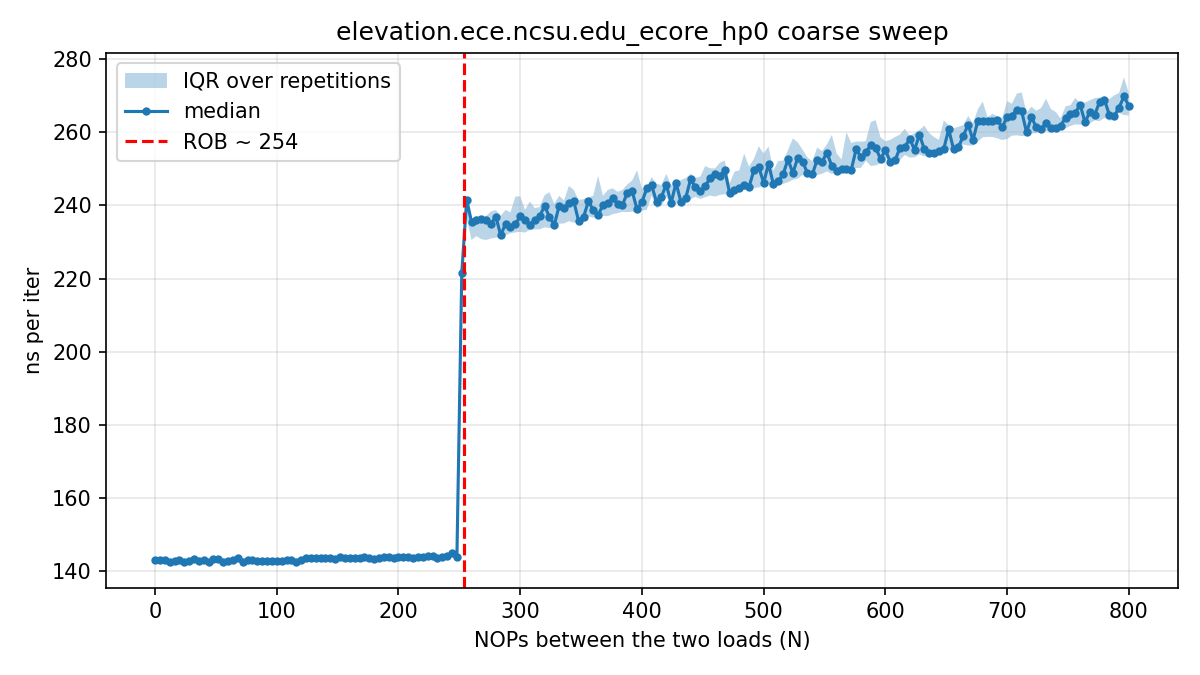

Source data for this figure (header and first rows):
# core=11 buf_MiB=512 iters=20000 reps=1…
nops, rep, tsc_per_iter, ns_per_iter
0, 0, 357.1, 143.1
4, 0, 358.3, 143.6
8, 0, 355.8, 142.6
12, 0, 354.4, 142
16, 0, 357, 143.1
20, 0, 356, 142.7
24, 0, 358.7, 143.8
28, 0, 355.3, 142.4
32, 0, 357.9, 143.4
36, 0, 358.7, 143.7
40, 0, 355.8, 142.6
44, 0, 357.1, 143.1
48, 0, 357.2, 143.2
52, 0, 357.6, 143.3
56, 0, 355.9, 142.7
60, 0, 354.8, 142.2
64, 0, 355.5, 142.4
68, 0, 358.9, 143.8
72, 0, 355.6, 142.5
76, 0, 357.6, 143.3
80, 0, 357.9, 143.4
84, 0, 356.1, 142.7
88, 0, 355.9, 142.6
92, 0, 354.5, 142.1
96, 0, 356.3, 142.8
100, 0, 358.6, 143.7
104, 0, 356.8, 143
108, 0, 356.6, 142.9
112, 0, 355.2, 142.3
116, 0, 355.5, 142.5
120, 0, 355.9, 142.7
124, 0, 357.5, 143.3
128, 0, 358.4, 143.6
132, 0, 358.1, 143.5
136, 0, 357.6, 143.3
140, 0, 358.1, 143.5
144, 0, 357.1, 143.1
148, 0, 357.4, 143.2
152, 0, 356.4, 142.8
156, 0, 360.7, 144.5
160, 0, 358, 143.5
164, 0, 358.6, 143.7
168, 0, 357.6, 143.3
172, 0, 358, 143.5
176, 0, 359.6, 144.1
180, 0, 359.6, 144.1
184, 0, 357, 143.1
188, 0, 358.6, 143.7
192, 0, 358.6, 143.7
196, 0, 358.5, 143.7
200, 0, 356.6, 142.9
204, 0, 358.3, 143.6
208, 0, 359.2, 143.9
212, 0, 358.9, 143.8
216, 0, 358.1, 143.5
220, 0, 359.4, 144
224, 0, 358.8, 143.8
228, 0, 360.3, 144.4
232, 0, 359.6, 144.1
... 2,956 more rows
